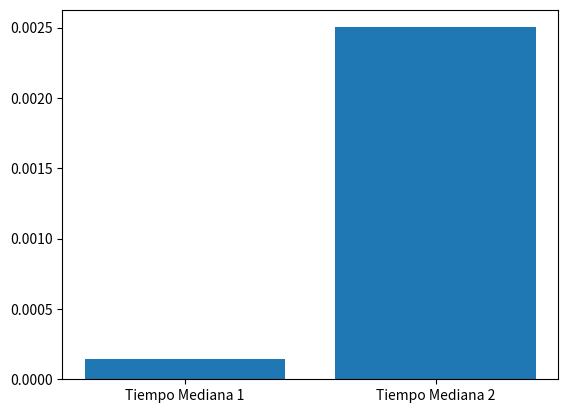

The script that saved this image:
import numpy as np
import statistics as st
import matplotlib.pyplot as plt
import time

#----Ejercicio 1----#
#Crear un arreglo de 10 unos con Numpy
# a = np.ones(10)
# print(a)



#----Ejercicio 2----#
#Crear un arreglo con 20 numeros aleatorios entre 10 y 30. Luego, hallar la media, mediana, el valor
#maximo y el valor minimo. Graficar los resultados en un grafico de barra con su respectiva leyenda.
# arr = np.random.randint(10,30,size=20)
# media = st.mean(arr)
# mediana = st.median(arr)
# maximo = np.max(arr)
# minimo = np.min(arr)

# x = np.array(["Media","Mediana","Maximo","Minimo"])
# y = np.array([media,mediana,maximo,minimo])

# plt.bar(x,y)
# plt.title("Grafico de barras de valores estadisticos")
# plt.show()




#----Ejercicio 3----#
#Crear un arreglo con 20 numeros aleatorios entre 1 y 90. Luego, imprimir todos aquellos numeros 
#impares que son mayores a 40
# array = np.random.randint(1,90,size=20)
# for i in array:
#     if((i%2)!=0 and i>40):
#         print(i)




#----Ejercicio 4----#
#Crear un arreglo con 10000 valores aleatorios entre 1 y 1000. Luego, halle su mediana haciendo uso de
#métodos tradicionales y luego halle su mediana haciendo uso del modulo statistics. Halle el tiempo
#de ejecucion para cada caso y grafiquelo en barras.

arr = np.random.randint(1,1000,size=10000)

#Mediana tradicional
start1 = time.perf_counter()
if (len(arr)%2 == 0):
    lista_ordenada = np.sort(arr)
    indice1 = int(len(lista_ordenada)/2)
    indice2 = int(len(lista_ordenada)/2) - 1
    mediana = (lista_ordenada[indice1] + lista_ordenada[indice2])/2
else:
    lista_ordenada = np.sort(arr)
    indice = int(len(lista_ordenada)/2)
    mediana = lista_ordenada[indice]
end1 = time.perf_counter()
time1 = end1 - start1

#Mediana con Statistics
start2 = time.perf_counter()
mediana_st = st.median(arr)
end2 = time.perf_counter()
time2 = end2 - start2

x = ["Tiempo Mediana 1","Tiempo Mediana 2"]
y = [time1,time2]
plt.bar(x,y)
plt.show()



